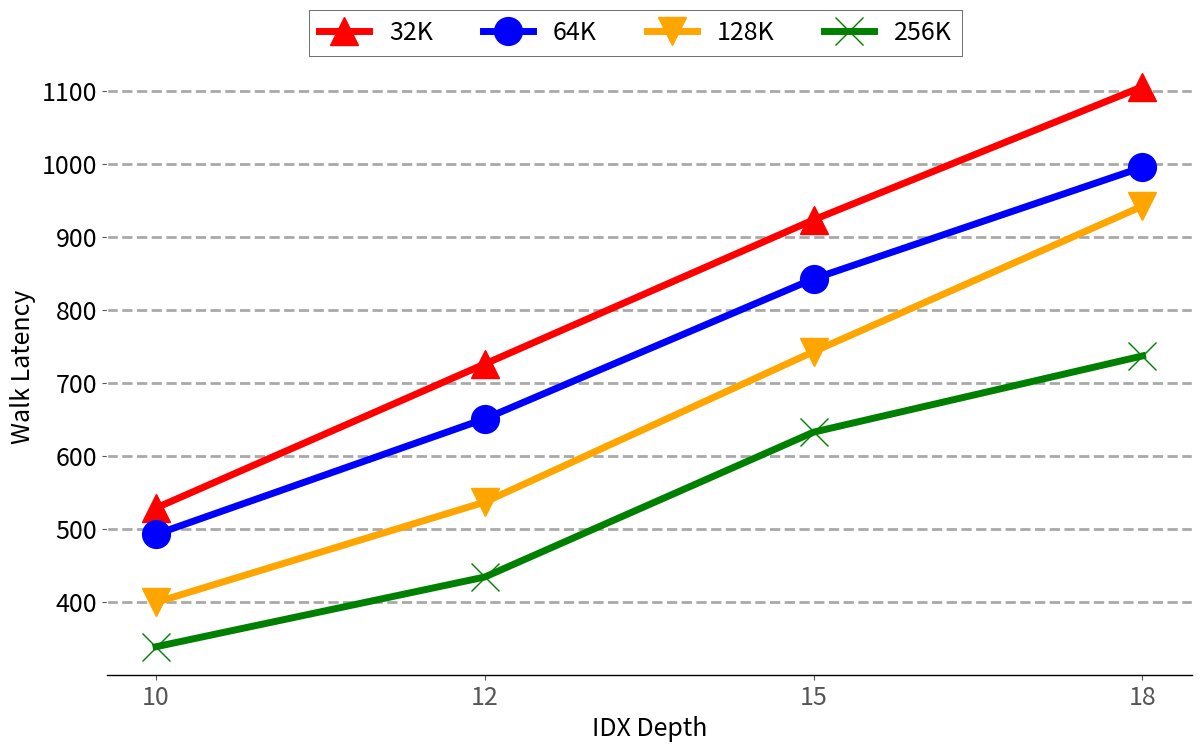

This chart was generated by the following Python code: (Note: this script raises an exception after producing the figure.)
# matplotlib inline
# matplotlib inline
import matplotlib.pyplot as plt
# plt.style.use('seaborn-whitegrid')
import numpy as np
import sys

import math


import matplotlib.pyplot as plt
import matplotlib as mpl
import matplotlib
import numpy as np
from matplotlib.backends.backend_pdf import PdfPages
from matplotlib.ticker import MultipleLocator
from random import randint
from matplotlib.backends.backend_pdf import PdfPages
from matplotlib.backends.backend_pdf import PdfPages
import matplotlib.ticker as ticker
import csv
fig = plt.figure()
ax = plt.axes()

mpl.rc('font', family='sans-serif')
matplotlib.style.use('ggplot')

font = 32
X_AXIS_name = []
X_AXIS = np.linspace(0.1, 0.9, 9)
import matplotlib.pyplot as plt
# plt.style.use('seaborn-whitegrid')
import numpy as np
fig = plt.figure()
ax = plt.axes()





BM_name = ["10","12","15","18"]
x = np.linspace(4,len(BM_name),len(BM_name))
r80_64 = [5.34,5.78,6.92,8.47] #64K
r80_128 = [6.32,6.98,7.97,9.03] #128K
r80_256 = [6.96,8.06,9.13,11.19] #256K
r80_512 = [4.96,4.99,6.07,7.31]

r80_1281=[0,0,0,0]
r80_2561=[0,0,0,0]
r80_5121=[0,0,0,0]
r80_641=[0,0,0,0]

for i in range(len(r80_128)):
    if(i==0):
        r80_641[i]=10-r80_64[i]
        r80_1281[i]=10-r80_128[i]
        r80_2561[i]=10-r80_256[i]
        r80_5121[i]=10-r80_512[i]
    elif(i==1):
        r80_641[i]=12-r80_64[i]
        r80_1281[i]=12-r80_128[i]
        r80_2561[i]=12-r80_256[i]
        r80_5121[i]=12-r80_512[i]
    elif(i==2):
        r80_641[i]=15-r80_64[i]
        r80_1281[i]=15-r80_128[i]
        r80_2561[i]=15-r80_256[i]
        r80_5121[i]=15-r80_512[i]
    else:
        r80_641[i]=18-r80_64[i]
        r80_1281[i]=18-r80_128[i]
        r80_2561[i]=18-r80_256[i]
        r80_5121[i]=18-r80_512[i]


fig, ax = plt.subplots(figsize=(14, 8))
ax.set_facecolor('w')
ax.set_axisbelow(True)
ax.spines['bottom'].set_color('k')
plt.grid(linestyle='--', linewidth=2, which='major', color='darkgray')
plt.gca().xaxis.grid(False)
plt.gca().yaxis.grid(True)

# ax.tick_params(axis='y', which='minor', left=False)
# plt.tick_params(axis='both', which='major', direction='in', length=6, width=3)
# plt.xticks(X_AXIS, ha='center', color='k', rotation=10)
plt.xticks(size=18, va="top")
plt.yticks(fontsize=18, color='k')


# xticks_minor = [0]
# ax.set_xticks(xticks_minor, minor=True)

# ax.tick_params(axis='x', which='minor', direction='out', length=10, width=1)

plt.yticks(fontsize=18, color='k')

ax.set_xticklabels(BM_name)

plt.plot(BM_name,[(r80_512[i]*5+r80_5121[i]*100) for i in range(len(r80_512))],marker="^",color="red",linewidth=5,markersize=20)
plt.plot (BM_name,[(r80_64[i]*5+r80_641[i]*100) for i in range(len(r80_64))],marker="o",color="blue",linewidth=5,markersize=20)
plt.plot (BM_name,[(r80_128[i]*5+r80_1281[i]*100) for i in range(len(r80_128))],marker="v",color="orange",linewidth=5,markersize=20)
plt.plot (BM_name,[(r80_256[i]*5+r80_2561[i]*100) for i in range(len(r80_256))],marker="x",color="green",linewidth=5,markersize=20)



legend = ["32K","64K","128K","256K"]
plt.legend(legend, fontsize=18, loc='best', ncol = 4, frameon=True,
           facecolor='w', edgecolor='k', fancybox=False, bbox_to_anchor=(0.8, 1.1))
plt.ylabel('Walk Latency', size=18, color='k')
plt.xlabel('IDX Depth', size=18, color='k')
plt.savefig("Plots/pdfs/vary_depth_r80.pdf")
plt.show()